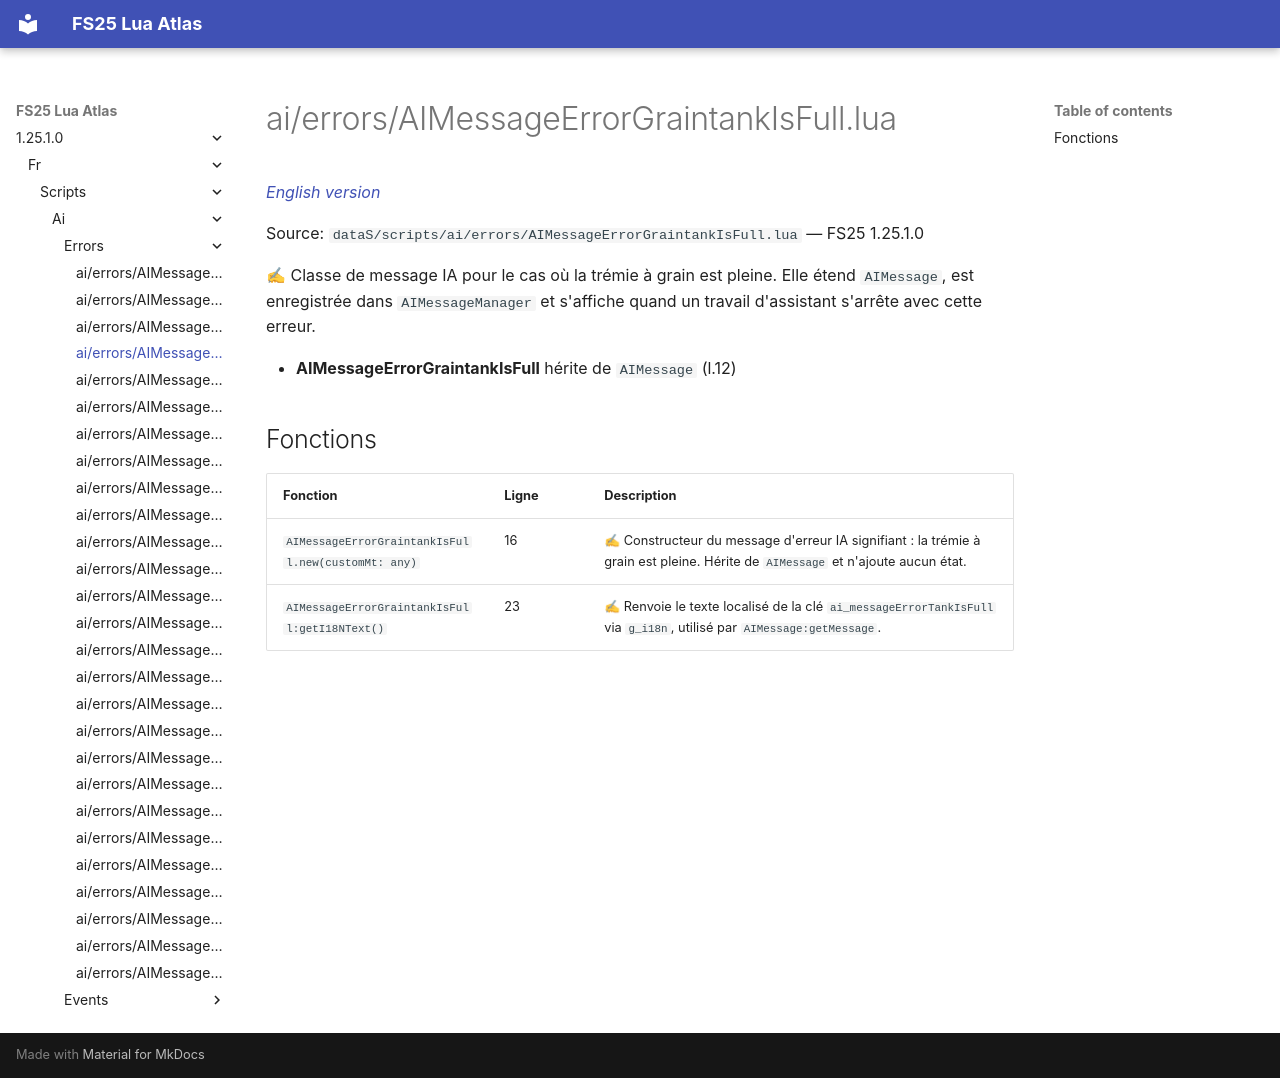

repository: Tim0219800/fs25-lua-atlas · page: 1.25.1.0/fr/scripts/ai/errors/AIMessageErrorGraintankIsFull.html · generator: mkdocs

# ai/errors/AIMessageErrorGraintankIsFull.lua

*[English version](../../../../scripts/ai/errors/AIMessageErrorGraintankIsFull.md)*

Source: `dataS/scripts/ai/errors/AIMessageErrorGraintankIsFull.lua` — FS25 1.25.1.0

✍ Classe de message IA pour le cas où la trémie à grain est pleine. Elle étend `AIMessage`, est enregistrée dans `AIMessageManager` et s'affiche quand un travail d'assistant s'arrête avec cette erreur.

- **AIMessageErrorGraintankIsFull** hérite de `AIMessage` (l.12)

## Fonctions

| Fonction | Ligne | Description |
|---|---|---|
| `AIMessageErrorGraintankIsFull.new(customMt: any)` | 16 | ✍ Constructeur du message d'erreur IA signifiant : la trémie à grain est pleine. Hérite de `AIMessage` et n'ajoute aucun état. |
| `AIMessageErrorGraintankIsFull:getI18NText()` | 23 | ✍ Renvoie le texte localisé de la clé `ai_messageErrorTankIsFull` via `g_i18n`, utilisé par `AIMessage:getMessage`. |
